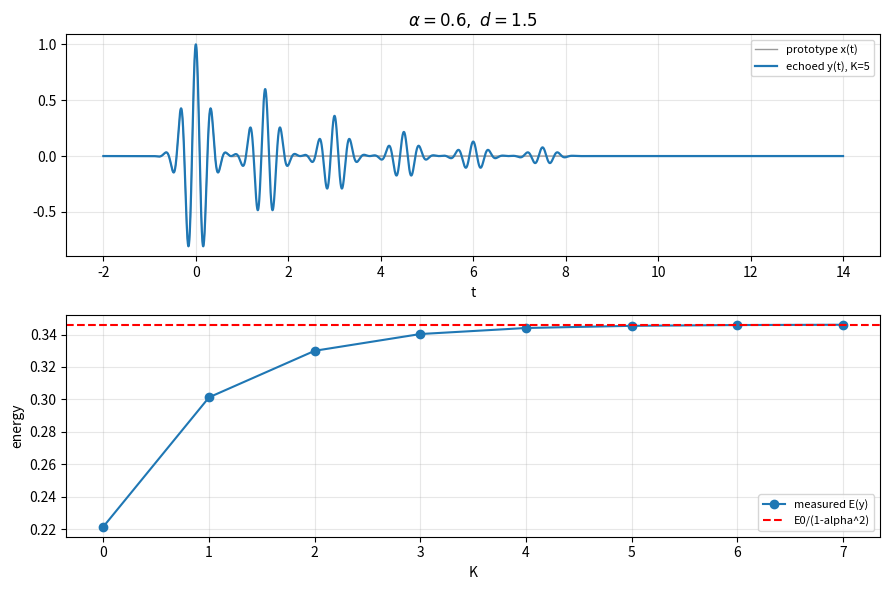

Source code (Python):
import numpy as np
import matplotlib.pyplot as plt

T_MIN, T_MAX, N = -2.0, 14.0, 8001


def x_of_t(t: np.ndarray) -> np.ndarray:
    """Prototype 'ping': Gaussian-modulated cosine pulse (given)."""
    return np.exp(-(t**2) / (2 * 0.25**2)) * np.cos(2 * np.pi * 3.0 * t)


# ==========================================================
# ANSWER IMPLEMENTATION
# ==========================================================

def delay(t, x, d):
    """Return x(t - d) on grid t via linear interpolation (0 outside)."""
    return np.interp(t-d,t,x, left=0.0, right=0.0)


def build_echo(t, x, alpha, d, K):
    """y(t) = sum_{k=0}^{K} alpha^k * x(t - k*d)."""
    y = np.zeros_like(t, dtype=float)
    for k in range(K+1):
        y = y+(alpha**k)*delay(t,x,k*d)
    return y


def energy_ct(t, x):
    """Integral of |x|^2 dt (trapezoidal)."""
    return float(np.trapezoid(np.abs(x)**2,t))


def plot_signals(t, x, y, K, alpha, d, ax):
    ax.plot(t, x, color="0.6", lw=1, label="prototype x(t)")
    ax.plot(t, y, lw=1.6, label=f"echoed y(t), K={K}")
    ax.set_title(fr"$\alpha={alpha},\ d={d}$"); ax.grid(alpha=.3)
    ax.legend(fontsize=8); ax.set_xlabel("t")


def main():
    t = np.linspace(T_MIN, T_MAX, N)
    x = x_of_t(t)
    alpha, d = 0.6, 1.5
    Ks = list(range(0, 8))
    energies = []
    for K in Ks:
        energies.append(energy_ct(t, build_echo(t, x, alpha, d, K)))
        print(f"K={K}:  E(y) = {energies[-1]:.5f}")

    E0 = energy_ct(t, x)
    predicted = E0 / (1 - alpha**2)
    print(f"\nE0/(1-alpha^2) = {predicted:.5f}   measured = {energies[-1]:.5f}")

    fig, axes = plt.subplots(2, 1, figsize=(9, 6))
    plot_signals(t, x, build_echo(t, x, alpha, d, 5), 5, alpha, d, axes[0])
    axes[1].plot(Ks, energies, "o-", label="measured E(y)")
    axes[1].axhline(predicted, color="r", ls="--", label="E0/(1-alpha^2)")
    axes[1].set_xlabel("K"); axes[1].set_ylabel("energy")
    axes[1].grid(alpha=.3); axes[1].legend(fontsize=8)
    fig.tight_layout(); plt.show()


if __name__ == "__main__":
    main()
